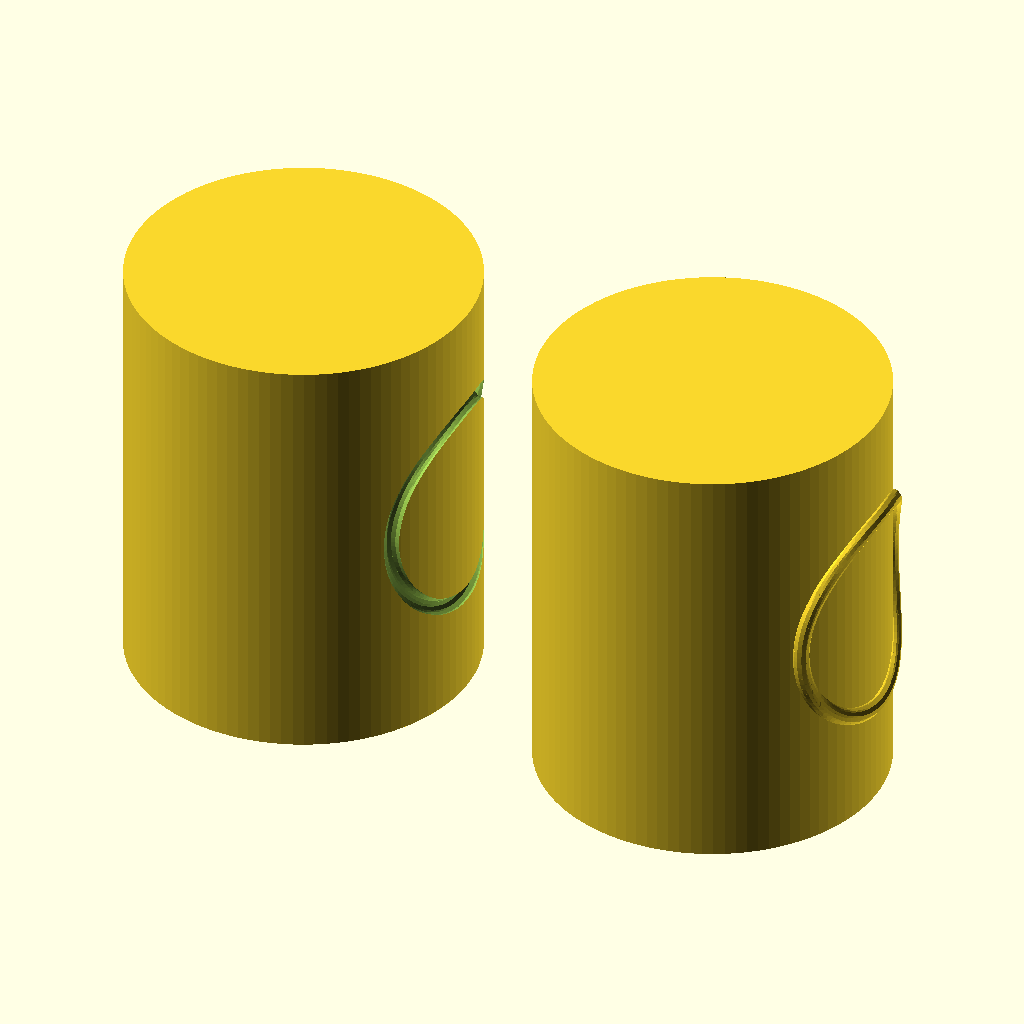
Cell 1: the model at its default parameters.
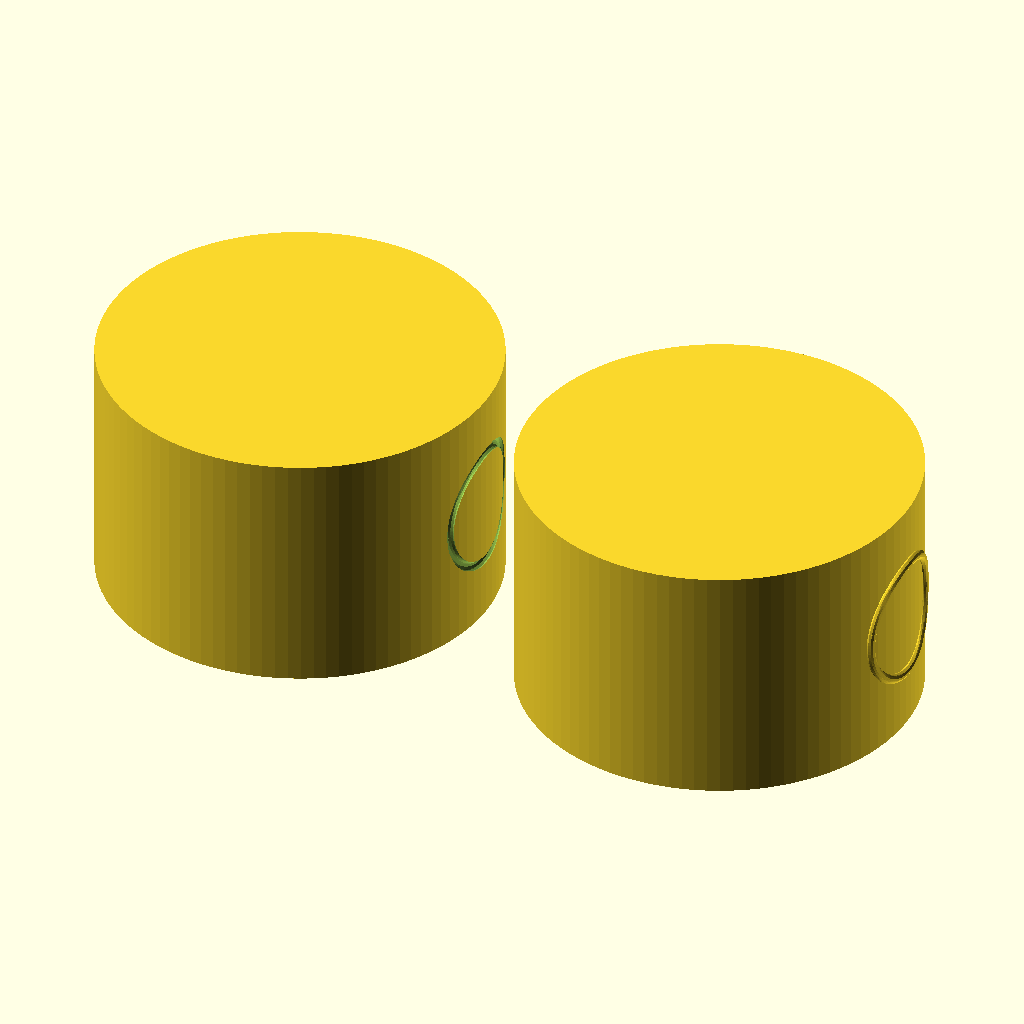
Cell 2 — cylinder_radius set to 80, the other parameters unchanged.
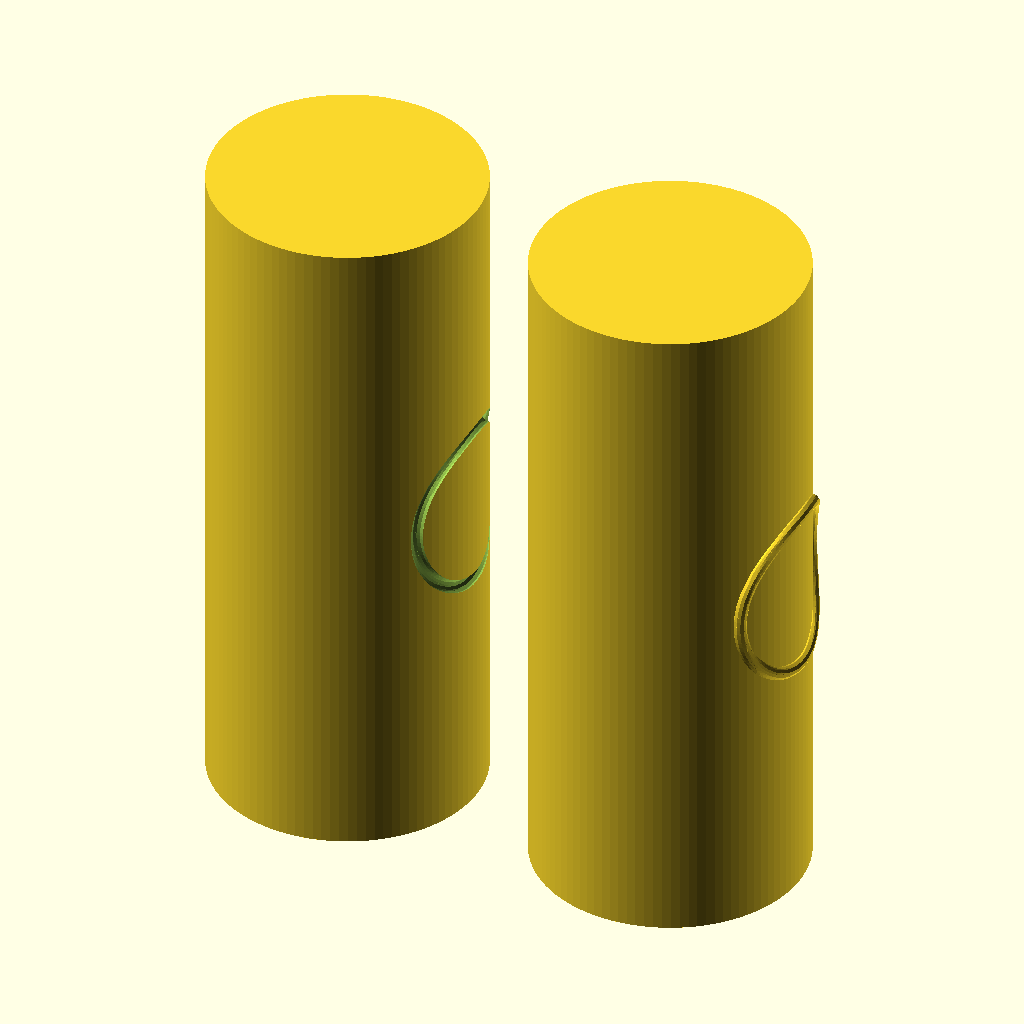
Cell 3 — cylinder_height set to 200, the other parameters unchanged.
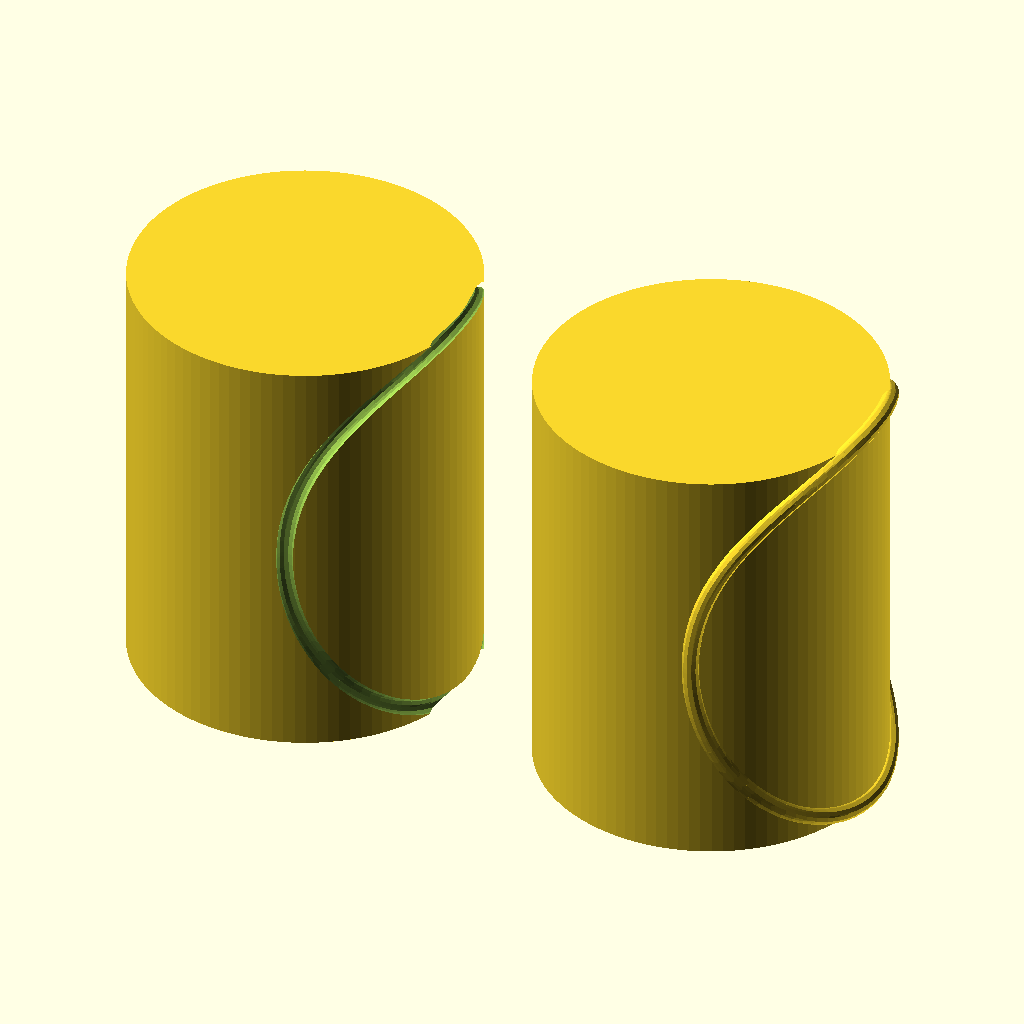
Cell 4: the same model with path_radius = 50.
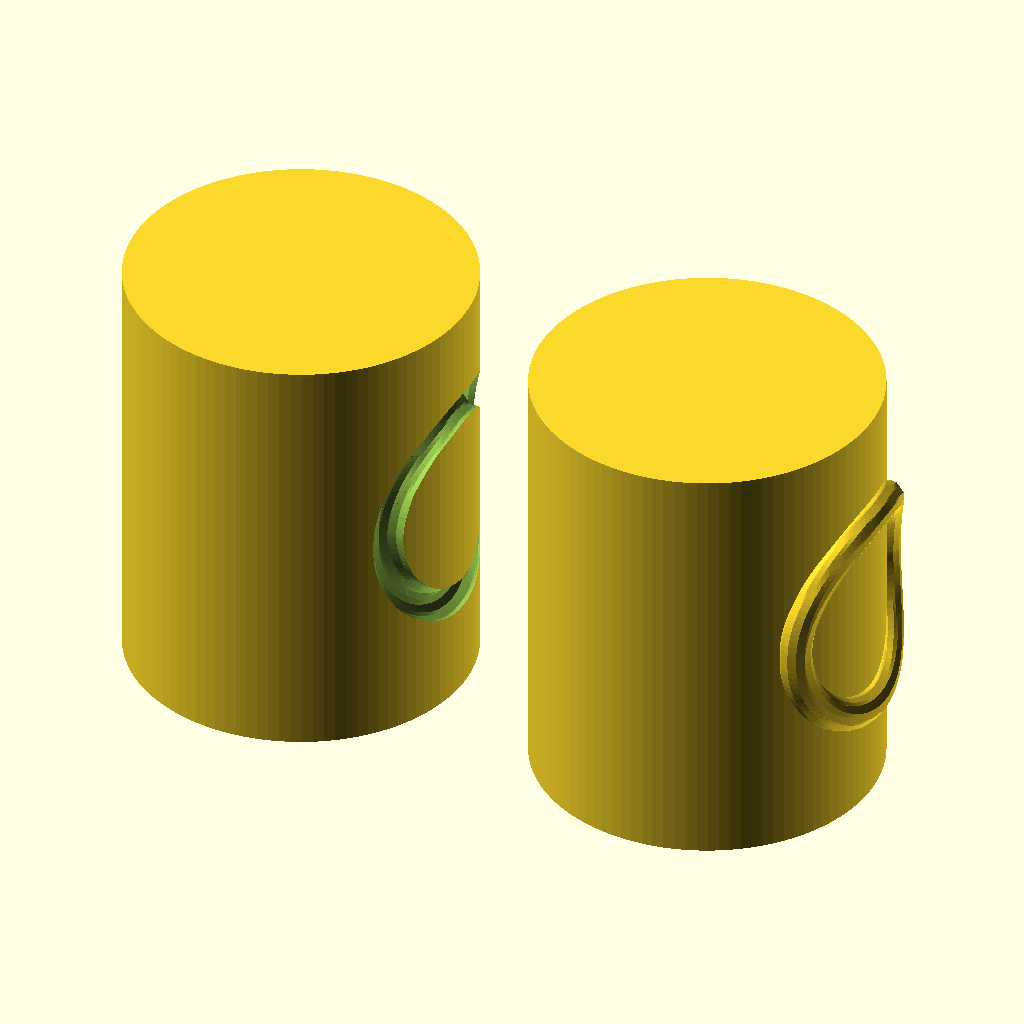
Cell 5: the same model with path_thickness = 4.
All cells are drawn from the same view direction (rotation 55°, 0°, 25°, orthographic, colour scheme Cornfield), but the view is re-fitted for each cell, so position and scale can differ between cells as well as the parameter.
Source of the model, models/screw-toy/Untitled-2.scad:
// OpenSCAD Script to draw a circular path on a cylinder surface
// using only standard OpenSCAD functions.
// OpenSCADの標準機能のみを使用して、円筒表面に円形パスを描画するスクリプト。

// You can customize the parameters below.
// 以下のパラメータを自由に調整してください。

// Main Cylinder Parameters
cylinder_radius = 40; // 円筒の半径
cylinder_height = 100; // 円筒の高さ

// Path Parameters
// 「展開図」に描く円のパラメータ
path_radius = 25;      // 展開図上での円の半径 (mm)
path_center_height = 0;// 円の中心の高さ (Z座標)
path_thickness = 2;    // パスの太さ (断面の半径)
path_fn = 100;         // パスを描画するための解像度


// --- Module to create the wrapped circle path ---
// --- 巻き付けた円形パスを生成するモジュール ---
module WrappedCircle(cyl_r, path_r, path_z, thickness, p_fn) {

    // Helper function to map a 2D point to the cylinder's surface
    // 2D座標を円筒表面にマッピング（巻き付け）するヘルパー関数
    function wrap_point(p) =
        let(
            // 2DのX座標 -> 円周に沿った距離 -> 角度
            angle = (p[0] / cyl_r) * (180 / PI),
            // 2DのY座標 -> 高さ (Z)
            z_pos = path_z + p[1]
        )
        // 3D直交座標に変換して返す
        [cyl_r * cos(angle), cyl_r * sin(angle), z_pos];

    // 1. Create a 2D circle path (a list of points)
    // 1. まず、2Dの円パス（点のリスト）を作成
    path2d = [for (a = [0:360/p_fn:360-1/p_fn]) [path_r * cos(a), path_r * sin(a)]];

    // 2. Create the 3D path by applying the wrap function to each 2D point
    // 2. 2Dパスの各点にwrap関数を適用し、3Dパスを作成
    path3d = [for (p = path2d) wrap_point(p)];

    // 3. Render the path as a tube by connecting spheres with hull()
    // 3. hull()で球をつなぎ合わせ、パスをチューブとして描画
    for (i = [0:len(path3d)-1]) {
        hull() {
            // Connect the current point to the next point
            // 現在の点と次の点を接続
            translate(path3d[i])
                sphere(r = thickness, $fn=12);
            // Use modulo (%) to wrap around and close the loop
            // モジュロ(%)を使い、最後の点と最初の点を接続してループを閉じる
            translate(path3d[(i + 1) % len(path3d)])
                sphere(r = thickness, $fn=12);
        }
    }
}


// --- Example 1: Engraving a circular groove ---
// --- 例1: 円形の溝を彫る ---

// We move this model to the left.
// モデルを左側に移動します。
translate([-cylinder_radius-10, 0, 0]) {
    difference() {
        // Base cylinder
        cylinder(h = cylinder_height, r = cylinder_radius, center=true, $fn=100);

        // Create the groove by subtracting the wrapped circle
        // 巻き付けた円を引き算して溝を作成
        WrappedCircle(
            cyl_r = cylinder_radius,
            path_r = path_radius,
            path_z = path_center_height,
            thickness = path_thickness,
            p_fn = path_fn
        );
    }
}


// --- Example 2: Adding a circular bump ---
// --- 例2: 円形の突起を追加する ---

// We move this model to the right.
// モデルを右側に移動します。
translate([cylinder_radius+10, 0, 0]) {
    union() {
        // Base cylinder
        cylinder(h = cylinder_height, r = cylinder_radius, center=true, $fn=100);

        // Create the bump by adding the wrapped circle
        // 巻き付けた円を足し算して突起を作成
        WrappedCircle(
            cyl_r = cylinder_radius,
            path_r = path_radius,
            path_z = path_center_height,
            thickness = path_thickness,
            p_fn = path_fn
        );
    }
}
Customizer parameters (derived from the source; name, type, default, range or options):
cylinder_radius: number, default 40
cylinder_height: number, default 100
path_radius: number, default 25
path_center_height: number, default 0
path_thickness: number, default 2
path_fn: number, default 100
